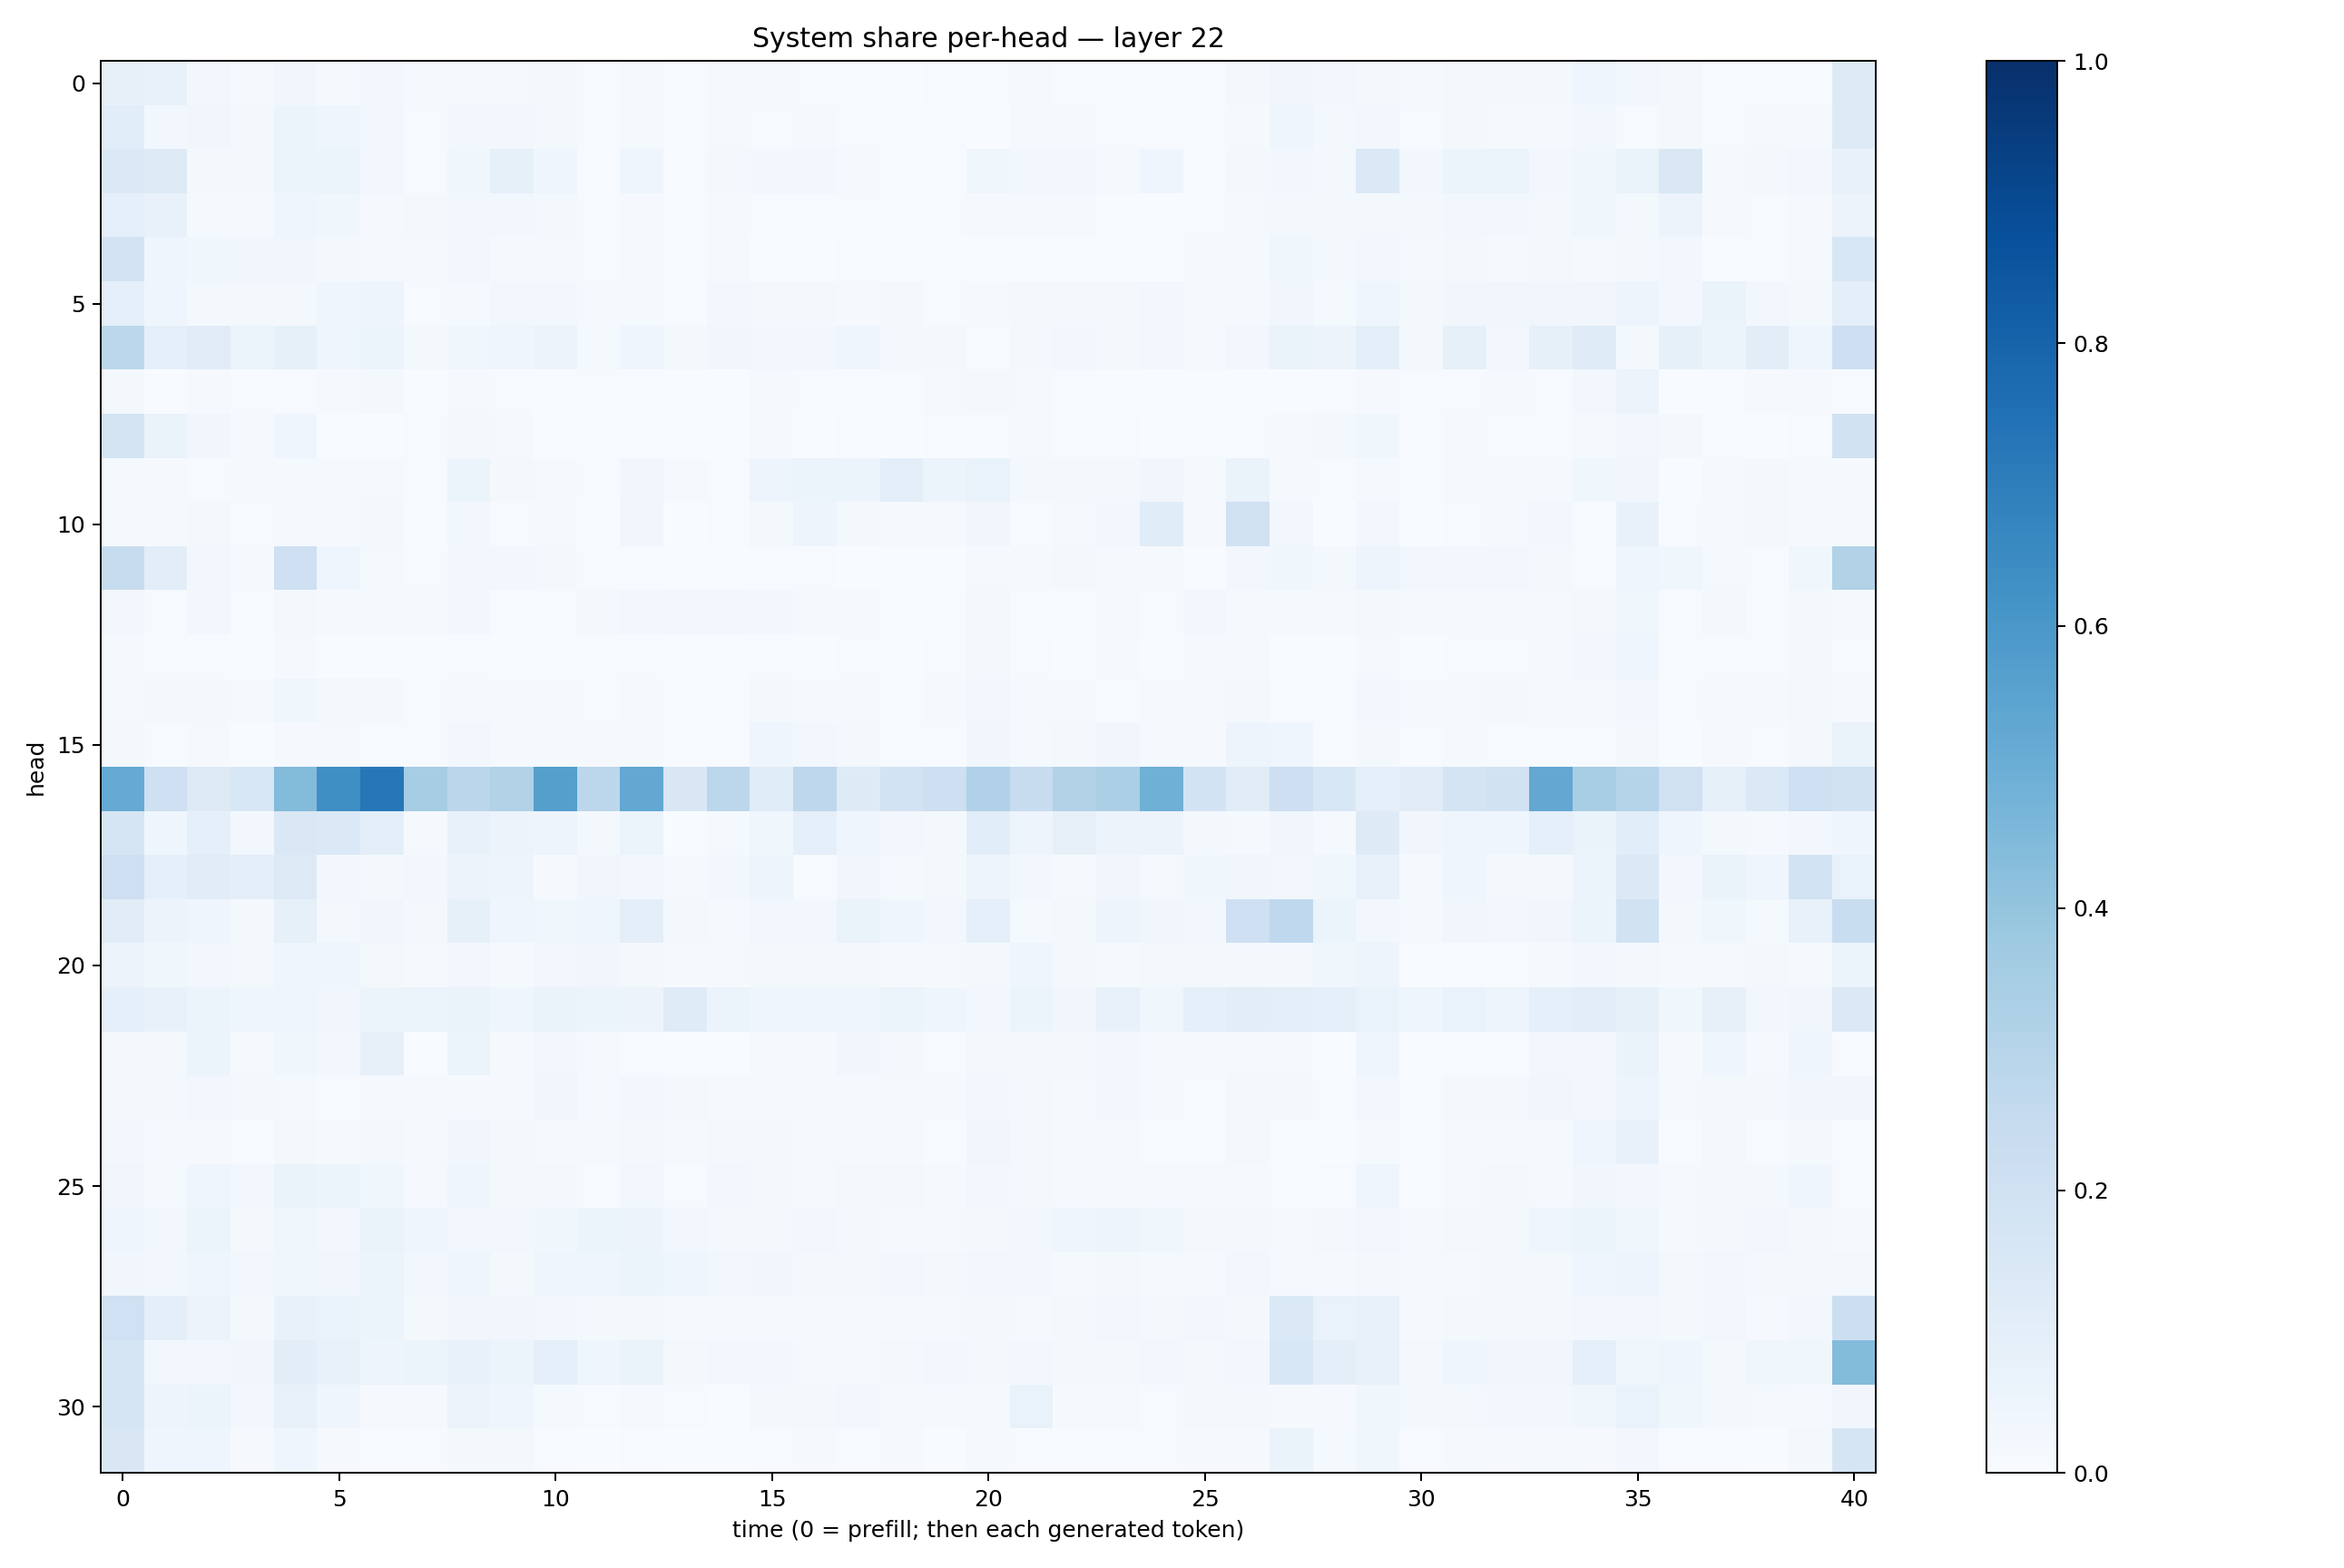

The file beside this chart, header and first rows:
0.07955915, 0.07733537, 0.028777983, 0.012858165, 0.034629766, 0.014629349, 0.02410528, 0.009205395, 0.013845999, 0.014735384, 0.019235194, 0.0073695416, 0.008711287, 0.004856332, 0.008454099, 0.008742482, 0.007709912, 0.0046485285, 0.00327197, 0.0044385106, 0.0045980355, 0.008319545, 0.0069447495, 0.006352164
0.1057, 0.02766, 0.0313, 0.02325, 0.05281, 0.04551, 0.02632, 0.006262, 0.02601, 0.02902, 0.02155, 0.007677, 0.0136, 0.004614, 0.008189, 0.005956, 0.008066, 0.005647, 0.00575, 0.00654, 0.003819, 0.0149, 0.008582, 0.005222
0.137, 0.132, 0.02284, 0.02064, 0.05223, 0.05316, 0.02377, 0.006898, 0.03822, 0.08262, 0.04171, 0.004286, 0.04332, 0.004905, 0.01773, 0.02819, 0.02874, 0.01161, 0.007296, 0.007171, 0.03883, 0.02729, 0.02838, 0.01223
0.0875, 0.07714, 0.01328, 0.008386, 0.04296, 0.03856, 0.01051, 0.01987, 0.02868, 0.02581, 0.0191, 0.004747, 0.008979, 0.003076, 0.009367, 0.007244, 0.007795, 0.006785, 0.005491, 0.005314, 0.008375, 0.01155, 0.008353, 0.003443
0.1797, 0.04302, 0.03643, 0.0345, 0.03386, 0.0224, 0.01346, 0.01094, 0.02815, 0.008254, 0.008275, 0.005193, 0.01329, 0.001854, 0.01283, 0.00336, 0.003082, 0.004659, 0.002997, 0.002863, 0.003359, 0.002238, 0.001624, 0.003272
0.08902, 0.04133, 0.01802, 0.01601, 0.02109, 0.04677, 0.04712, 0.005475, 0.01484, 0.02969, 0.02684, 0.008275, 0.01487, 0.007098, 0.02881, 0.02058, 0.018, 0.01139, 0.02007, 0.00778, 0.01211, 0.02173, 0.01994, 0.01574
0.2796, 0.08764, 0.1123, 0.05985, 0.08212, 0.03998, 0.05919, 0.0168, 0.03682, 0.04524, 0.05506, 0.01328, 0.03978, 0.02154, 0.0349, 0.03055, 0.02705, 0.04074, 0.02131, 0.01918, 0.007719, 0.01811, 0.03008, 0.01936
0.02275, 0.003447, 0.00867, 0.004521, 0.005088, 0.008838, 0.01642, 0.00353, 0.009994, 0.006276, 0.002564, 0.004271, 0.006103, 0.003545, 0.002954, 0.008788, 0.003938, 0.004805, 0.007082, 0.008832, 0.01887, 0.01408, 0.005738, 0.002591
0.177, 0.06324, 0.03454, 0.01115, 0.04055, 0.003652, 0.003861, 0.006833, 0.0209, 0.008195, 0.003767, 0.002308, 0.00239, 0.002042, 0.001569, 0.008371, 0.00366, 0.004031, 0.003191, 0.004157, 0.005764, 0.01037, 0.005266, 0.007434
0.01306, 0.009291, 0.006661, 0.009353, 0.01459, 0.01488, 0.01005, 0.006337, 0.05333, 0.0189, 0.009358, 0.005921, 0.03366, 0.009343, 0.004446, 0.04767, 0.05989, 0.05286, 0.09499, 0.06147, 0.07001, 0.02116, 0.01911, 0.0203
0.0137, 0.01144, 0.01892, 0.004791, 0.0109, 0.01048, 0.01609, 0.00153, 0.02866, 0.006647, 0.01512, 0.00243, 0.03266, 0.00299, 0.005487, 0.02236, 0.04747, 0.01907, 0.007879, 0.008289, 0.03361, 0.007386, 0.01455, 0.02975
0.2363, 0.1035, 0.02517, 0.01053, 0.2051, 0.04396, 0.01218, 0.004134, 0.02971, 0.02435, 0.0194, 0.006385, 0.007371, 0.00147, 0.001868, 0.007426, 0.006825, 0.00258, 0.00271, 0.002778, 0.01405, 0.01541, 0.02189, 0.009197
0.02519, 0.004968, 0.02447, 0.006783, 0.01894, 0.00831, 0.01123, 0.01337, 0.02962, 0.007165, 0.007571, 0.02295, 0.02602, 0.02847, 0.02749, 0.02684, 0.009052, 0.0101, 0.006298, 0.00535, 0.01794, 0.006602, 0.004905, 0.01074
0.01446, 0.004585, 0.004853, 0.003494, 0.008569, 0.003601, 0.001777, 0.001714, 0.004931, 0.003348, 0.003067, 0.006529, 0.005013, 0.002548, 0.002958, 0.007705, 0.002647, 0.004146, 0.002779, 0.003959, 0.01791, 0.00644, 0.003008, 0.009251
0.01472, 0.01741, 0.01799, 0.01029, 0.03757, 0.02166, 0.01875, 0.00746, 0.01548, 0.01065, 0.008772, 0.007768, 0.009353, 0.006385, 0.007231, 0.01613, 0.01038, 0.0113, 0.007164, 0.009574, 0.0263, 0.01281, 0.01257, 0.007583
0.01982, 0.004417, 0.01042, 0.002337, 0.01021, 0.008014, 0.007252, 0.004329, 0.02897, 0.008415, 0.01089, 0.01032, 0.01209, 0.004876, 0.006797, 0.03981, 0.03043, 0.01799, 0.007043, 0.005629, 0.03204, 0.01321, 0.01904, 0.03293
0.5171, 0.2037, 0.1264, 0.1546, 0.4391, 0.6366, 0.7229, 0.3479, 0.2847, 0.3159, 0.5661, 0.2792, 0.5262, 0.1499, 0.2809, 0.1145, 0.2761, 0.1215, 0.184, 0.2138, 0.3178, 0.2364, 0.3089, 0.3321
0.1655, 0.04627, 0.08825, 0.02541, 0.148, 0.137, 0.09851, 0.01108, 0.07429, 0.05725, 0.0478, 0.01903, 0.05886, 0.003349, 0.01429, 0.03719, 0.08724, 0.04375, 0.02411, 0.01613, 0.1073, 0.04788, 0.08004, 0.05823
0.2109, 0.09251, 0.11, 0.09563, 0.126, 0.02447, 0.01615, 0.02557, 0.05584, 0.04903, 0.009415, 0.03294, 0.02956, 0.01463, 0.02587, 0.04907, 0.007443, 0.03266, 0.01215, 0.02241, 0.04892, 0.02537, 0.01012, 0.03398
0.1116, 0.0553, 0.04251, 0.01694, 0.08426, 0.01658, 0.03347, 0.0212, 0.08445, 0.04501, 0.03854, 0.03952, 0.09759, 0.01619, 0.01149, 0.02652, 0.02756, 0.06288, 0.0424, 0.03088, 0.0934, 0.01373, 0.01819, 0.04847
0.0573, 0.03614, 0.02848, 0.01881, 0.04677, 0.04451, 0.01832, 0.01372, 0.02451, 0.0134, 0.02695, 0.03415, 0.01962, 0.01119, 0.01256, 0.0215, 0.01982, 0.0207, 0.01145, 0.01062, 0.01836, 0.04374, 0.0231, 0.01268
0.0861, 0.07784, 0.05189, 0.04176, 0.04432, 0.03129, 0.05106, 0.05937, 0.06513, 0.0467, 0.06255, 0.05416, 0.0577, 0.121, 0.06018, 0.04648, 0.04636, 0.04007, 0.06205, 0.04057, 0.02896, 0.05089, 0.03359, 0.07257
0.02157, 0.02299, 0.05445, 0.01115, 0.03897, 0.02404, 0.07998, 0.003086, 0.05201, 0.01059, 0.02559, 0.01013, 0.007412, 0.001783, 0.003369, 0.009937, 0.0152, 0.03368, 0.01637, 0.004617, 0.01927, 0.01621, 0.01693, 0.02361
0.02103, 0.0217, 0.024, 0.01907, 0.01435, 0.006141, 0.00829, 0.009459, 0.01038, 0.01035, 0.03225, 0.01271, 0.02525, 0.02084, 0.01418, 0.01534, 0.01063, 0.01087, 0.01077, 0.009733, 0.02604, 0.0202, 0.01538, 0.02485
0.02654, 0.01018, 0.01028, 0.006001, 0.01924, 0.009949, 0.01945, 0.01076, 0.03294, 0.02143, 0.01069, 0.01155, 0.02157, 0.01233, 0.01613, 0.01644, 0.00789, 0.008188, 0.01073, 0.006429, 0.03146, 0.01574, 0.009593, 0.01095
0.03494, 0.01196, 0.04539, 0.02558, 0.06315, 0.05333, 0.03559, 0.009771, 0.03944, 0.02047, 0.02003, 0.007069, 0.0306, 0.005922, 0.02657, 0.0163, 0.01477, 0.01643, 0.01619, 0.01418, 0.02552, 0.02201, 0.01084, 0.008471
0.04448, 0.02789, 0.05891, 0.01887, 0.03795, 0.02616, 0.06407, 0.0414, 0.02928, 0.02391, 0.03594, 0.05929, 0.05648, 0.0266, 0.02125, 0.01974, 0.02449, 0.02326, 0.009809, 0.008993, 0.01986, 0.0256, 0.04573, 0.04771
0.03458, 0.02879, 0.03966, 0.02637, 0.03714, 0.03165, 0.0618, 0.02421, 0.04361, 0.02113, 0.03954, 0.03988, 0.05325, 0.04488, 0.03101, 0.03253, 0.01948, 0.02312, 0.02973, 0.02158, 0.02719, 0.02451, 0.0134, 0.01932
0.1995, 0.101, 0.05841, 0.02308, 0.07129, 0.07, 0.05961, 0.02226, 0.03353, 0.03329, 0.02587, 0.01591, 0.02277, 0.01515, 0.00998, 0.01454, 0.01379, 0.01109, 0.01508, 0.008813, 0.01787, 0.01559, 0.01651, 0.02399
0.1659, 0.02692, 0.03107, 0.03183, 0.1038, 0.075, 0.05038, 0.0533, 0.07114, 0.0532, 0.09218, 0.04224, 0.06353, 0.02134, 0.02934, 0.02379, 0.0111, 0.01028, 0.02133, 0.02818, 0.01868, 0.0302, 0.0182, 0.01812
0.1706, 0.04908, 0.05937, 0.02799, 0.0724, 0.04122, 0.01067, 0.01155, 0.05666, 0.04121, 0.01284, 0.004504, 0.0105, 0.004759, 0.003425, 0.01598, 0.02112, 0.02682, 0.01023, 0.01196, 0.01094, 0.06933, 0.01168, 0.008417
0.149, 0.04285, 0.04147, 0.007889, 0.04062, 0.01061, 0.007559, 0.004717, 0.02246, 0.01712, 0.005482, 0.00267, 0.005585, 0.003299, 0.002271, 0.006619, 0.00824, 0.005587, 0.009278, 0.003769, 0.01293, 0.006851, 0.007549, 0.005171
